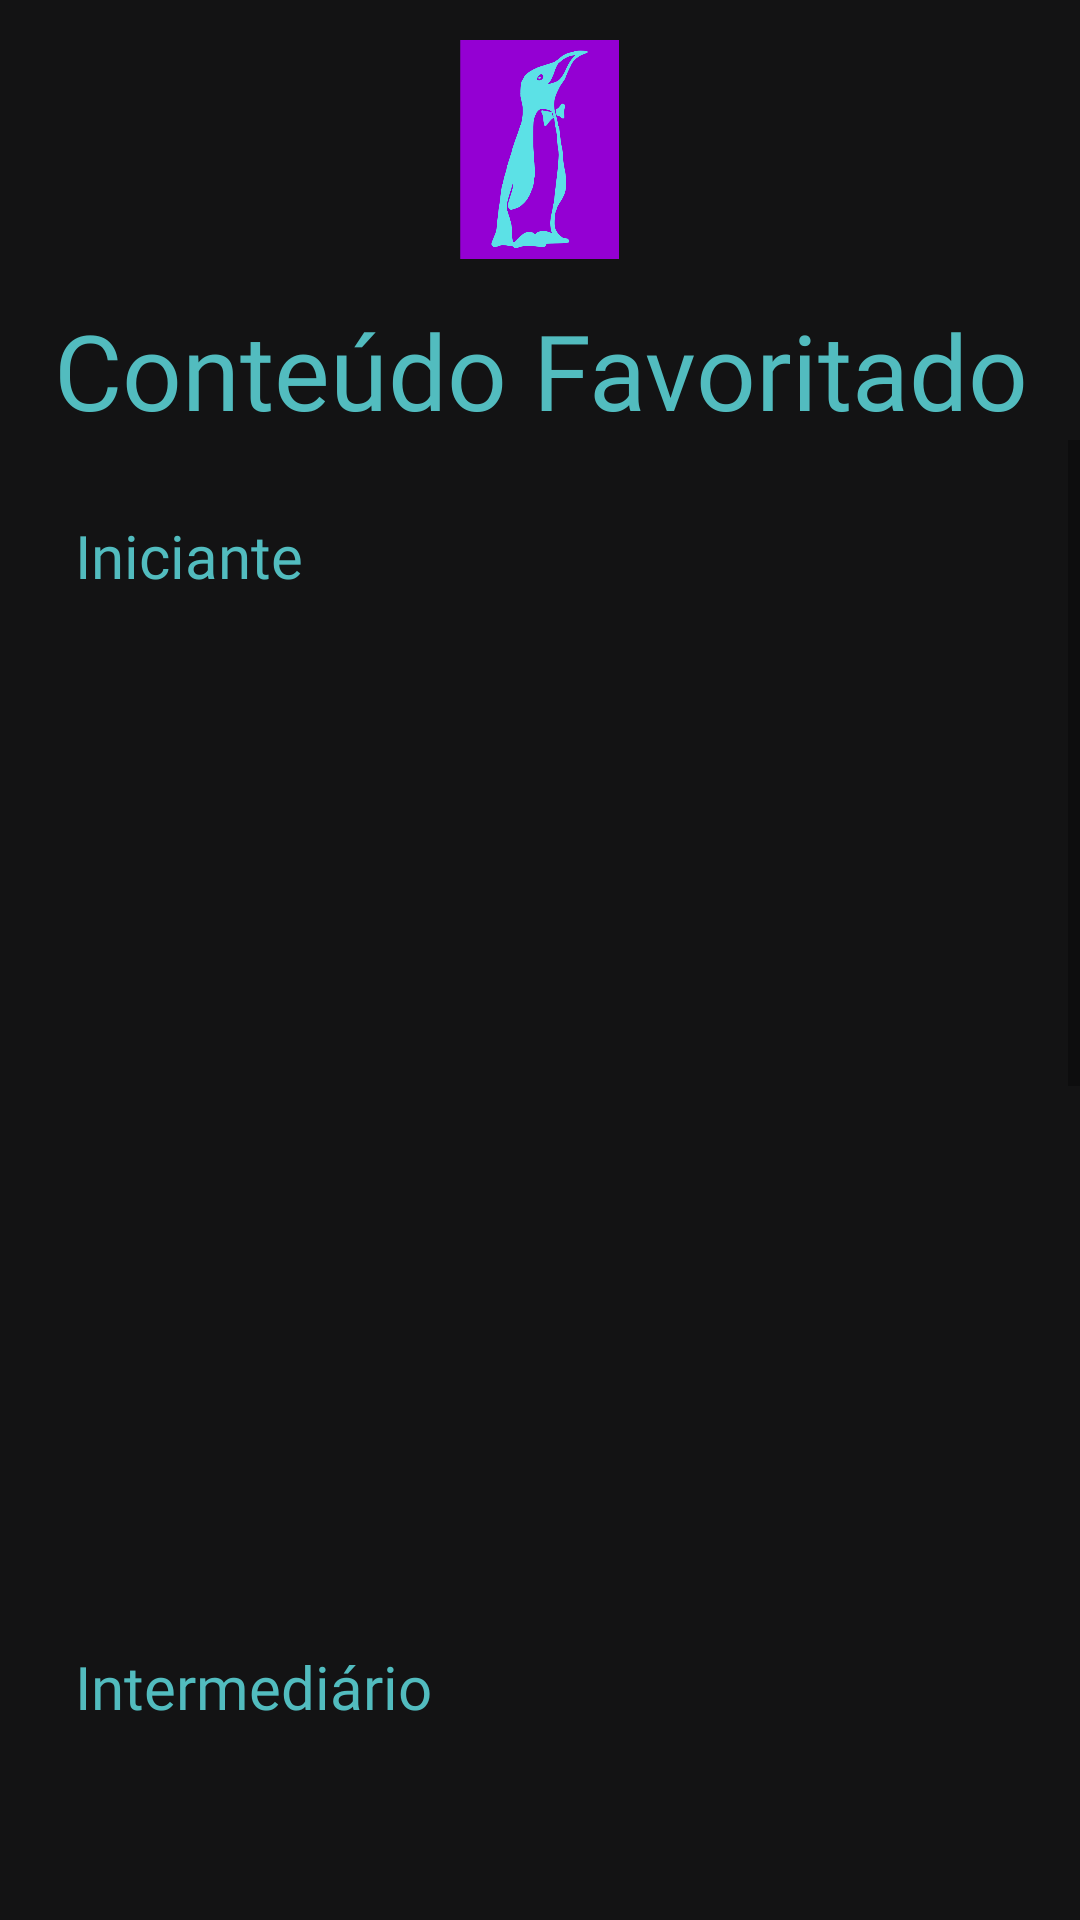

Android layout source for this screen:
<!-- AndroidManifest.xml: application theme Theme.LinusApp -->
<!-- res/layout/fragment_favorite_content.xml -->
<?xml version="1.0" encoding="utf-8"?>
<androidx.constraintlayout.widget.ConstraintLayout xmlns:android="http://schemas.android.com/apk/res/android"
    xmlns:app="http://schemas.android.com/apk/res-auto"
    xmlns:tools="http://schemas.android.com/tools"
    style="@style/bg_color_app"
    android:layout_width="match_parent"
    android:layout_height="match_parent"
    tools:context=".ui.content.FavoriteContentFragment">

    <LinearLayout
        android:layout_width="match_parent"
        android:layout_height="match_parent"
        android:orientation="vertical">

        <LinearLayout
            android:layout_width="match_parent"
            android:layout_height="100dp"
            android:gravity="center"
            tools:ignore="MissingConstraints">

            <ImageView
                android:layout_width="55dp"
                android:layout_height="73dp"
                android:src="@mipmap/logo1" />

        </LinearLayout>
















        <LinearLayout
            android:layout_width="match_parent"
            android:layout_height="wrap_content"
            android:gravity="center_horizontal">

            <TextView
                android:layout_width="wrap_content"
                android:layout_height="wrap_content"
                android:fontFamily="@font/montserrat_semibold"
                android:text="@string/conteudo_favoritado"
                android:textAlignment="center"
                android:textColor="@color/green_water"
                android:textSize="35sp" />
        </LinearLayout>
        <ScrollView
            android:layout_width="match_parent"
            android:layout_height="wrap_content">

            <LinearLayout
                android:layout_width="match_parent"
                android:layout_height="match_parent"
                android:orientation="vertical">

                <TextView
                    android:layout_width="wrap_content"
                    android:layout_height="wrap_content"
                    android:layout_margin="25dp"
                    android:fontFamily="@font/montserrat_bold"
                    android:text="Iniciante"
                    android:textColor="@color/green_water"
                    android:textSize="20sp" />

                <LinearLayout
                    android:layout_width="match_parent"
                    android:layout_height="300dp">

                    <androidx.viewpager2.widget.ViewPager2
                        android:id="@+id/vpFavoritadoBasico"
                        android:layout_width="match_parent"
                        android:layout_height="wrap_content"
                        android:layout_marginTop="5dp"
                        android:paddingStart="80dp"
                        android:paddingEnd="80dp"
                        app:layout_constraintBottom_toBottomOf="parent"
                        app:layout_constraintEnd_toEndOf="parent"
                        app:layout_constraintHorizontal_bias="0.5"
                        app:layout_constraintStart_toStartOf="parent"
                        app:layout_constraintTop_toTopOf="parent" />

                </LinearLayout>

                <TextView
                    android:layout_width="wrap_content"
                    android:layout_height="wrap_content"
                    android:layout_margin="25dp"
                    android:fontFamily="@font/montserrat_bold"
                    android:text="Intermediário"
                    android:textColor="@color/green_water"
                    android:textSize="20sp" />

                <LinearLayout
                    android:layout_width="match_parent"
                    android:layout_height="300dp">

                    <androidx.viewpager2.widget.ViewPager2
                        android:id="@+id/vpFavoritadoIntermediario"
                        android:layout_width="match_parent"
                        android:layout_height="wrap_content"
                        android:layout_marginTop="5dp"
                        android:paddingStart="80dp"
                        android:paddingEnd="80dp"
                        app:layout_constraintBottom_toBottomOf="parent"
                        app:layout_constraintEnd_toEndOf="parent"
                        app:layout_constraintHorizontal_bias="0.5"
                        app:layout_constraintStart_toStartOf="parent"
                        app:layout_constraintTop_toTopOf="parent" />

                </LinearLayout>

                <TextView
                    android:layout_width="wrap_content"
                    android:layout_height="wrap_content"
                    android:layout_margin="25dp"
                    android:fontFamily="@font/montserrat_bold"
                    android:text="Avançado"
                    android:textColor="@color/green_water"
                    android:textSize="20sp" />

                <LinearLayout
                    android:layout_width="match_parent"
                    android:layout_height="300dp">

                    <androidx.viewpager2.widget.ViewPager2
                        android:id="@+id/vpFavoritadoAvancado"
                        android:layout_width="match_parent"
                        android:layout_height="wrap_content"
                        android:layout_marginTop="5dp"
                        android:paddingStart="80dp"
                        android:paddingEnd="80dp"
                        app:layout_constraintBottom_toBottomOf="parent"
                        app:layout_constraintEnd_toEndOf="parent"
                        app:layout_constraintHorizontal_bias="0.5"
                        app:layout_constraintStart_toStartOf="parent"
                        app:layout_constraintTop_toTopOf="parent" />

                </LinearLayout>
            </LinearLayout>
        </ScrollView>
    </LinearLayout>


</androidx.constraintlayout.widget.ConstraintLayout>
<!-- resources referenced by this layout -->
<resources>
  <color name="green_water">#52BCBF</color>
  <!-- drawable star_filled: png bitmap (drawable, 1010 bytes) -->
  <!-- mipmap logo1: png bitmap (mipmap-hdpi, 18671 bytes) -->
  <string name="conteudo_favoritado">Conteúdo Favoritado</string>
  <style name="bg_color_app">
          <item name="android:background">@color/bg_dark_gray</item>
      </style>
  <style name="Theme.LinusApp" parent="Theme.MaterialComponents.DayNight.NoActionBar">
          
          
          
          
          
          
          
          
          
          
          
      </style>
  <color name="bg_dark_gray">#131314</color>
</resources>
